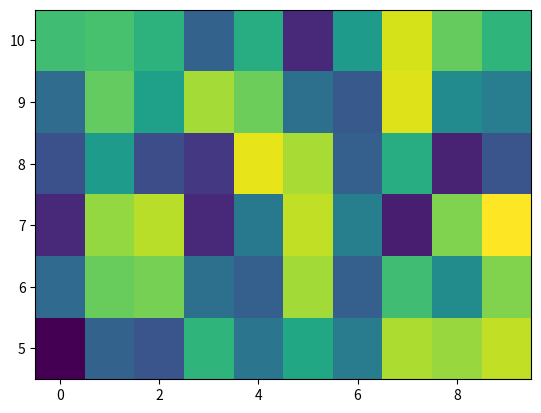

Generate this figure with matplotlib:
import matplotlib.pyplot as plt
import numpy as np

a = 2
print("Hello, world!")
np.random.seed(19680804)
Z = np.random.rand(6, 10)
x = np.arange(-0.5, 10, 1)  # len = 11
y = np.arange(4.5, 11, 1)  # len = 7

fig, ax = plt.subplots()
ax.pcolormesh(x, y, Z)
fig.savefig("mosaic.png")
